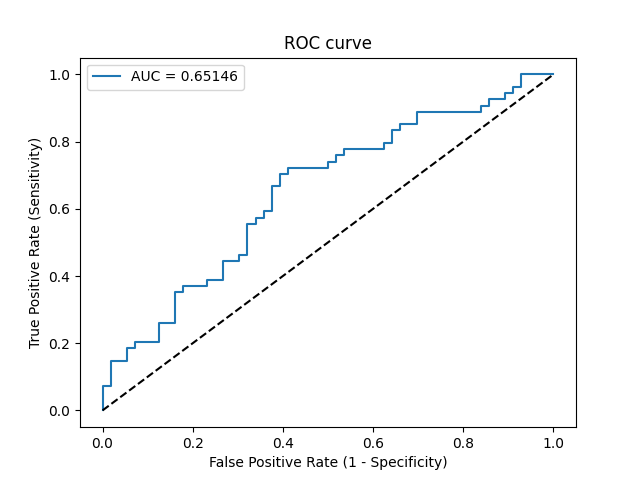

The file beside this chart, header and first rows:
Threshold, Sensitivity, Specificity, NPV, PPV
inf, 0.0, 1.0, 0.5091, 0
0.7247, 0.01852, 1.0, 0.5138, 1.0
0.6966, 0.07407, 1.0, 0.5283, 1.0
0.6847, 0.07407, 0.9821, 0.5238, 0.8
0.6458, 0.1481, 0.9821, 0.5446, 0.8889
0.6401, 0.1481, 0.9464, 0.5354, 0.7273
0.6299, 0.1852, 0.9464, 0.5464, 0.7692
0.6256, 0.1852, 0.9286, 0.5417, 0.7143
0.6179, 0.2037, 0.9286, 0.5474, 0.7333
0.6148, 0.2037, 0.875, 0.5326, 0.6111
0.6075, 0.2593, 0.875, 0.5506, 0.6667
0.6004, 0.2593, 0.8393, 0.5402, 0.6087
0.5773, 0.3519, 0.8393, 0.5732, 0.6786
0.5751, 0.3519, 0.8214, 0.5679, 0.6552
0.5743, 0.3704, 0.8214, 0.575, 0.6667
0.5709, 0.3704, 0.7679, 0.5584, 0.6061
0.5616, 0.3889, 0.7679, 0.5658, 0.6176
0.5589, 0.3889, 0.7321, 0.5541, 0.5833
0.5531, 0.4444, 0.7321, 0.5775, 0.6154
0.5518, 0.4444, 0.6964, 0.5652, 0.5854
0.5515, 0.463, 0.6964, 0.5735, 0.5952
0.5445, 0.463, 0.6786, 0.5672, 0.5814
0.5392, 0.5556, 0.6786, 0.6129, 0.625
0.5388, 0.5556, 0.6607, 0.6066, 0.6122
0.5386, 0.5741, 0.6607, 0.6167, 0.62
0.5385, 0.5741, 0.6429, 0.6102, 0.6078
0.538, 0.5926, 0.6429, 0.6207, 0.6154
0.5376, 0.5926, 0.625, 0.614, 0.6038
0.5339, 0.6667, 0.625, 0.6604, 0.6316
0.5329, 0.6667, 0.6071, 0.6538, 0.6207
0.5324, 0.7037, 0.6071, 0.68, 0.6333
0.5312, 0.7037, 0.5893, 0.6735, 0.623
0.531, 0.7222, 0.5893, 0.6875, 0.629
0.5241, 0.7222, 0.5, 0.6512, 0.5821
0.5237, 0.7407, 0.5, 0.6667, 0.5882
0.5235, 0.7407, 0.4821, 0.6585, 0.5797
0.5233, 0.7593, 0.4821, 0.675, 0.5857
0.5232, 0.7593, 0.4643, 0.6667, 0.5775
0.5225, 0.7778, 0.4643, 0.6842, 0.5833
0.5207, 0.7778, 0.375, 0.6364, 0.5455
0.5203, 0.7963, 0.375, 0.6562, 0.5513
0.5203, 0.7963, 0.3571, 0.6452, 0.5443
0.518, 0.8333, 0.3571, 0.6897, 0.5556
0.5178, 0.8333, 0.3393, 0.6786, 0.5488
0.5175, 0.8519, 0.3393, 0.7037, 0.5542
0.5171, 0.8519, 0.3036, 0.68, 0.5412
0.517, 0.8889, 0.3036, 0.7391, 0.5517
0.5153, 0.8889, 0.1607, 0.6, 0.5053
0.515, 0.9074, 0.1607, 0.6429, 0.5104
0.5147, 0.9074, 0.1429, 0.6154, 0.5052
0.5147, 0.9259, 0.1429, 0.6667, 0.5102
0.5136, 0.9259, 0.1071, 0.6, 0.5
0.5134, 0.9444, 0.1071, 0.6667, 0.505
0.5133, 0.9444, 0.08929, 0.625, 0.5
0.5128, 0.963, 0.08929, 0.7143, 0.5049
0.5126, 0.963, 0.07143, 0.6667, 0.5
0.5102, 1.0, 0.07143, 1.0, 0.5094
0.506, 1.0, 0.0, 0, 0.4909
